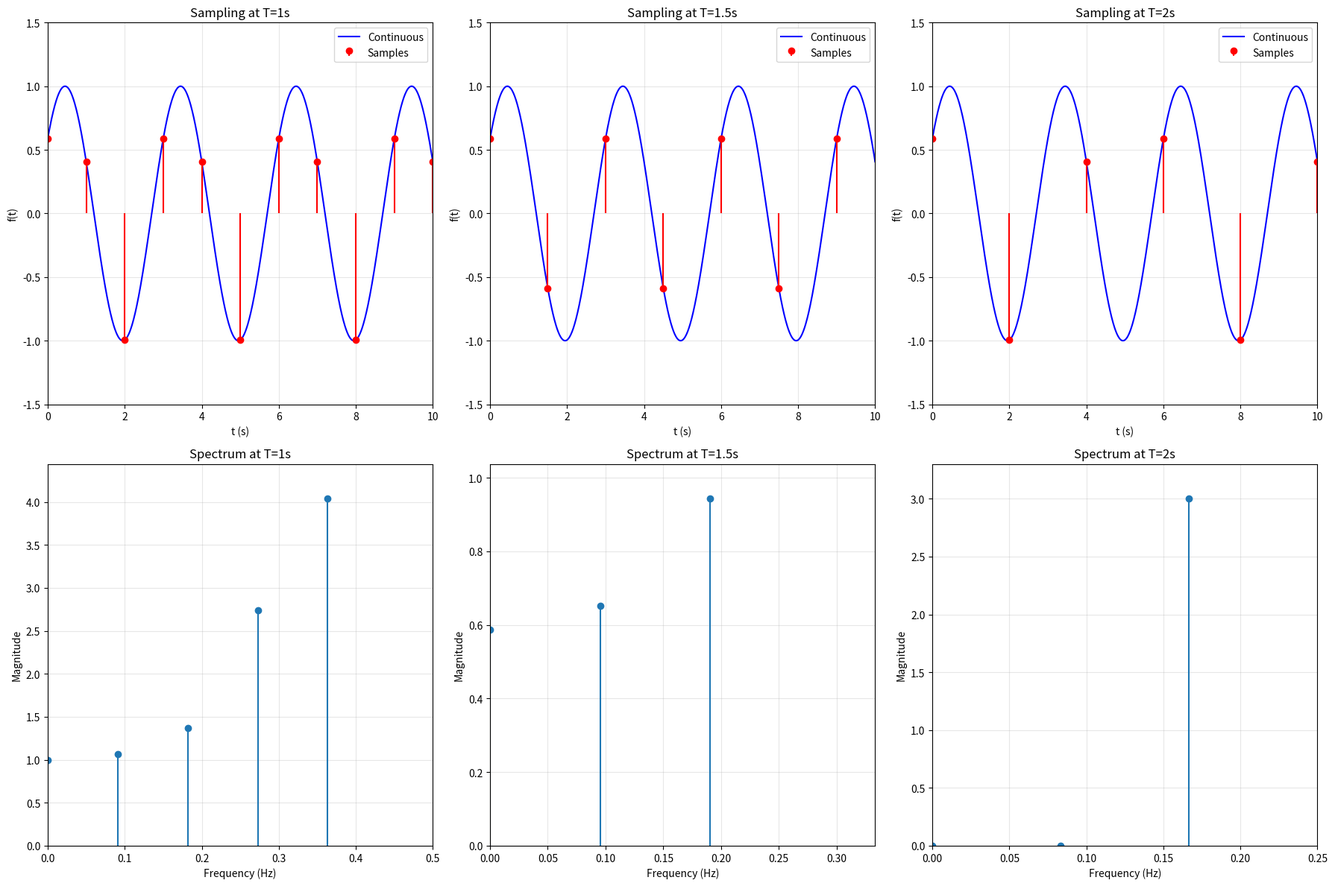

Generate this figure with matplotlib: (Note: this script raises an exception after producing the figure.)
import matplotlib.pyplot as plt
import matplotlib.gridspec as gridspec
import numpy as np
import scipy.io.wavfile as wavfile
import scipy.signal as signal
import os

def q1():
    # 定义信号
    def f(t):
        return np.sin(2 * np.pi * t / 3 + np.pi / 5)

    # 时间范围
    t_continuous = np.linspace(0, 10, 1000)
    f_continuous = f(t_continuous)

    # 采样周期
    T_values = [1, 1.5, 2]
    labels = ['T=1s', 'T=1.5s', 'T=2s']

    # 创建子图 2x3
    fig, axes = plt.subplots(2, 3, figsize=(18, 12))

    for i, (T, label) in enumerate(zip(T_values, labels)):
        # 时间域子图
        ax_time = axes[0, i]

        # 绘制连续信号
        ax_time.plot(t_continuous, f_continuous, 'b-', linewidth=1.5, label='Continuous')

        # 采样点
        t_samples = np.arange(0, 10.1, T)
        f_samples = f(t_samples)

        # 绘制采样点
        ax_time.stem(t_samples, f_samples, 'r-', markerfmt='ro', basefmt=' ', label='Samples')

        ax_time.set_xlim(0, 10)
        ax_time.set_ylim(-1.5, 1.5)
        ax_time.set_xlabel('t (s)')
        ax_time.set_ylabel('f(t)')
        ax_time.set_title(f'Sampling at {label}')
        ax_time.grid(True, alpha=0.3)
        ax_time.legend()

        # 频谱子图
        ax_freq = axes[1, i]

        # 计算FFT
        fs = 1 / T  # 采样频率
        freq = np.fft.fftfreq(len(f_samples), 1/fs)
        fft_result = np.fft.fft(f_samples)
        magnitude = np.abs(fft_result)
        pos_freq = freq[:len(freq)//2]
        pos_mag = magnitude[:len(freq)//2]

        # 绘制频谱
        ax_freq.stem(pos_freq, pos_mag, basefmt=' ')
        ax_freq.set_xlim(0, fs/2)
        ax_freq.set_ylim(0, max(pos_mag) * 1.1)
        ax_freq.set_xlabel('Frequency (Hz)')
        ax_freq.set_ylabel('Magnitude')
        ax_freq.set_title(f'Spectrum at {label}')
        ax_freq.grid(True, alpha=0.3)

    plt.tight_layout()
    plt.savefig('output/exp3q1.png', dpi=100, bbox_inches='tight')
    plt.close()



def q2():
    input_path = "input/996839315.wav"
    if not os.path.exists(input_path):
        print(f"File {input_path} not found. Skipping Q2.")
        return

    # 1. Read Original
    # wavfile.read returns (rate, data)
    fs_orig, data_orig = wavfile.read(input_path)

    # Handle stereo -> mono
    if data_orig.ndim > 1:
        data_orig = data_orig.mean(axis=1)

    # Convert to float
    data_orig_float = data_orig.astype(float)

    # Helper: Resample and Save
    def resample_and_save(target_fs, output_filename):
        if fs_orig == target_fs:
            data_resampled = data_orig_float
        else:
            # Calculate new number of samples
            num_samples = int(len(data_orig_float) * target_fs / fs_orig)
            # Use signal.resample
            data_resampled = signal.resample(data_orig_float, num_samples)

        # Save
        data_save = np.clip(data_resampled, -32768, 32767).astype(np.int16)
        wavfile.write(output_filename, target_fs, data_save)
        return data_resampled

    # Helper: Calculate Spectrum
    def get_spectrum(data, fs):
        n = len(data)
        window = np.hanning(n)
        fft_data = np.fft.fft(data * window)
        freqs = np.fft.fftfreq(n, 1/fs)
        mag = np.abs(fft_data)
        mask = freqs >= 0
        return freqs[mask], mag[mask]

    # Process
    data_441 = resample_and_save(44100, "output/996839315.44100.wav")
    data_22 = resample_and_save(22050, "output/996839315.22050.wav")
    data_48 = resample_and_save(48000, "output/996839315.48000.wav")

    # Spectra
    f_orig, m_orig = get_spectrum(data_orig_float, fs_orig)
    f_441, m_441 = get_spectrum(data_441, 44100)
    f_22, m_22 = get_spectrum(data_22, 22050)
    f_48, m_48 = get_spectrum(data_48, 48000)

    # Plot
    fig, axes = plt.subplots(4, 1, figsize=(10, 16), constrained_layout=True)

    axes[0].plot(f_orig, m_orig, 'b')
    axes[0].set_title(f"Original Signal Spectrum (fs={fs_orig}Hz)")
    axes[0].set_ylabel("Magnitude")

    axes[1].plot(f_441, m_441, 'g')
    axes[1].set_title("Resampled 44.1kHz Spectrum")
    axes[1].set_ylabel("Magnitude")

    axes[2].plot(f_22, m_22, 'r')
    axes[2].set_title("Resampled 22.05kHz Spectrum")
    axes[2].set_ylabel("Magnitude")

    axes[3].plot(f_48, m_48, 'm')
    axes[3].set_title("Resampled 48kHz Spectrum")
    axes[3].set_ylabel("Magnitude")
    axes[3].set_xlabel("Frequency (Hz)")

    for ax in axes:
        ax.set_xlim(0, 25000)
        ax.grid(True, alpha=0.3)

    plt.savefig("output/exp3q2.png", dpi=100)
    plt.close()


def q3(freq_sample: int = 5000):
    """
    基于傅里叶分析的心电信号(ECG)工频干扰消除。
    """
    T = 0.8  # s
    num_cycles = 3
    total_time = num_cycles * T

    t = np.linspace(0, total_time, int(freq_sample * total_time))

    def gaussian(t, A, mu, sigma):
        return A * np.exp(-((t - mu)**2) / (2 * sigma**2))

    ecg_signal = np.zeros_like(t)
    for cycle in range(num_cycles):
        offset = cycle * T
        # P波
        ecg_signal += gaussian(t, 0.15, 0.05 + offset, 0.01)
        # Q波
        ecg_signal += gaussian(t, -0.3, 0.15 + offset, 0.005)
        # R波
        ecg_signal += gaussian(t, 1.0, 0.2 + offset, 0.01)
        # S波
        ecg_signal += gaussian(t, -0.4, 0.25 + offset, 0.005)
        # T波
        ecg_signal += gaussian(t, 0.3, 0.3 + offset, 0.02)

    # 干扰信号：50Hz正弦波
    interference_amplitude = 0.1
    interference = interference_amplitude * np.sin(2 * np.pi * 50 * t)
    ecg_with_interference = ecg_signal + interference

    # FFT of original signal
    fs = len(t) / total_time
    freq = np.fft.fftfreq(len(t), 1/fs)
    fft_original = np.fft.fft(ecg_signal)
    mag_original = np.abs(fft_original)
    pos_freq = freq[:len(freq)//2]
    pos_mag_orig = mag_original[:len(freq)//2]

    # FFT of mixed signal
    fft_mixed = np.fft.fft(ecg_with_interference)
    mag_mixed = np.abs(fft_mixed)
    pos_mag_mixed = mag_mixed[:len(freq)//2]

    # 理想陷波器：50Hz
    notch_freq = 50
    f_range = np.linspace(0, 100, 1000)
    H = np.ones_like(f_range)
    H[np.abs(f_range - notch_freq) < 0.1] = 0

    # 应用陷波器
    idx_50 = np.argmin(np.abs(freq - 50))
    idx_neg50 = np.argmin(np.abs(freq + 50))
    fft_filtered = fft_mixed.copy()
    # 简单的两点置零
    fft_filtered[idx_50] = 0
    fft_filtered[idx_neg50] = 0

    # 逆FFT得到复原信号
    recovered_signal = np.real(np.fft.ifft(fft_filtered))
    mag_filtered = np.abs(fft_filtered)
    pos_mag_filtered = mag_filtered[:len(freq)//2]

    fig = plt.figure(figsize=(18, 12))
    gs = gridspec.GridSpec(3, 3, figure=fig)

    # 左上: Original
    ax1 = fig.add_subplot(gs[0, 0])
    ax1.plot(t, ecg_signal, 'b-', linewidth=1.5)
    ax1.set_xlim(0, total_time)
    ax1.set_ylim(-1.2, 1.5)
    ax1.set_title('Original ECG Signal')
    ax1.grid(True, alpha=0.3)

    # 右上: With Interference
    ax2 = fig.add_subplot(gs[0, 1])
    ax2.plot(t, ecg_with_interference, 'r-', linewidth=1.5)
    ax2.set_xlim(0, total_time)
    ax2.set_ylim(-1.2, 1.5)
    ax2.set_title('ECG with 50Hz Interference')
    ax2.grid(True, alpha=0.3)

    # 第一行第三列: Recovered
    ax6 = fig.add_subplot(gs[0, 2])
    ax6.plot(t, recovered_signal, 'g-', linewidth=1.5)
    ax6.set_xlim(0, total_time)
    ax6.set_ylim(-1.2, 1.5)
    ax6.set_title('Recovered ECG Signal')
    ax6.grid(True, alpha=0.3)

    # 左下: Original FFT
    ax4 = fig.add_subplot(gs[1, 0])
    ax4.plot(pos_freq, pos_mag_orig, 'b-', linewidth=1.5)
    ax4.set_xlim(0, 80)
    ax4.set_ylim(0, max(pos_mag_orig) * 1.1)
    ax4.set_title('FFT of Original')
    ax4.grid(True, alpha=0.3)

    # 右下: Mixed FFT
    ax3 = fig.add_subplot(gs[1, 1])
    ax3.plot(pos_freq, pos_mag_mixed, 'r-', linewidth=1.5)
    ax3.set_xlim(0, 80)
    ax3.set_ylim(0, max(pos_mag_mixed) * 1.1)
    ax3.set_title('FFT of Mixed Signal')
    ax3.grid(True, alpha=0.3)

    # 第二行第三列: Filtered FFT
    ax7 = fig.add_subplot(gs[1, 2])
    ax7.plot(pos_freq, pos_mag_filtered, 'g-', linewidth=1.5)
    ax7.set_xlim(0, 80)
    ax7.set_ylim(0, max(pos_mag_filtered) * 1.1)
    ax7.set_title('Spectrum After Notch')
    ax7.grid(True, alpha=0.3)

    # 第三行居中: Filter Shape
    ax5 = fig.add_subplot(gs[2, 1])
    ax5.plot(f_range, H, 'k-', linewidth=2)
    ax5.axvline(notch_freq, color='r', linestyle='--', linewidth=1)
    ax5.set_xlim(0, 80)
    ax5.set_title('Ideal Notch Filter at 50Hz')
    ax5.grid(True, alpha=0.3)

    plt.tight_layout()
    plt.savefig(f'output/exp3q3.{freq_sample}.png', dpi=100, bbox_inches='tight')
    plt.close()

if __name__ == "__main__":
    q1()
    q2()
    q3(5000)
    q3(80)
